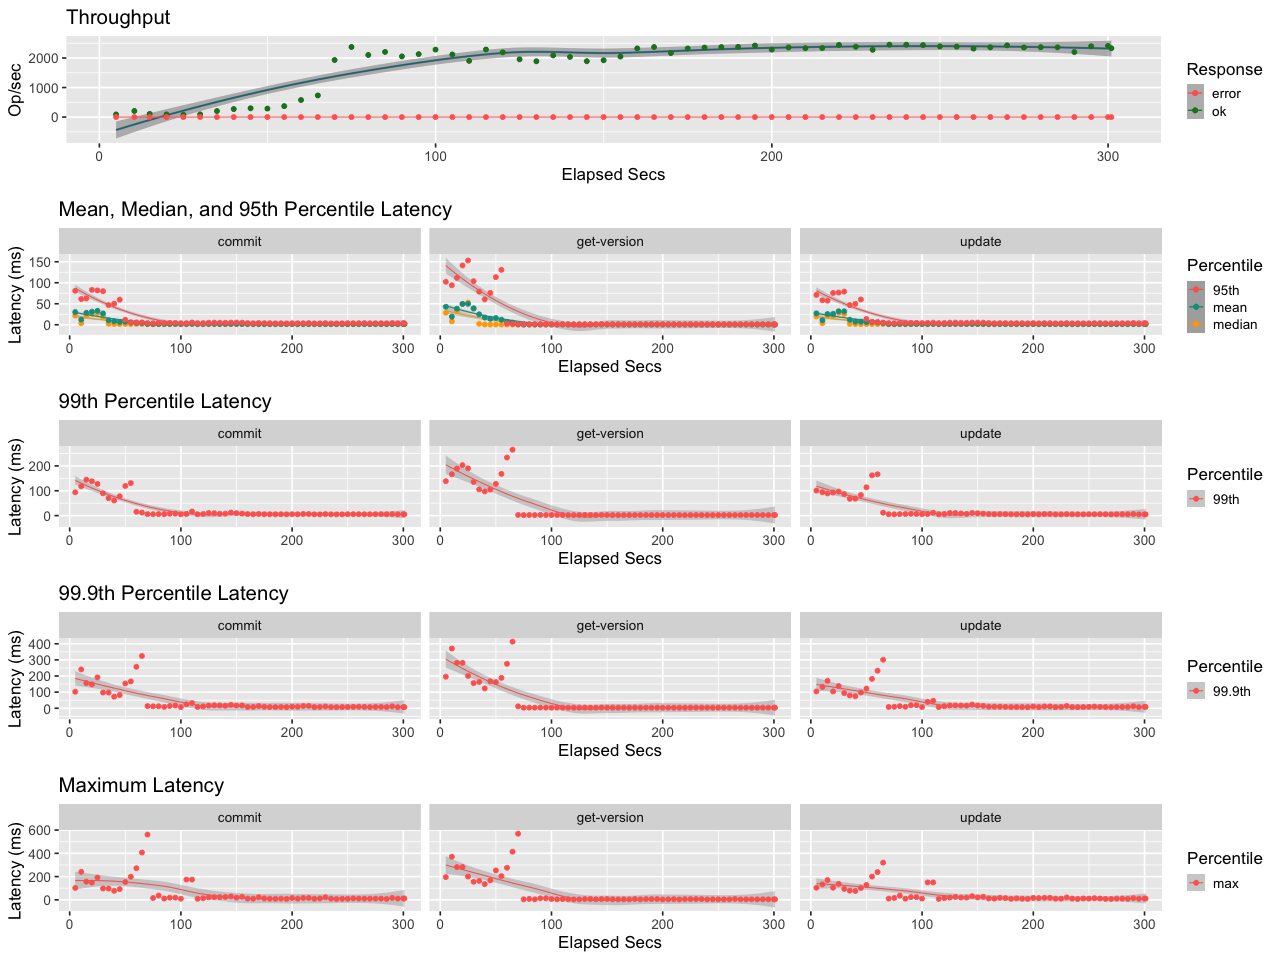

Source data for this figure (header and first rows):
elapsed, window, total, successful, failed
4.974, 4.974, 452, 452, 0
10.4, 5.423, 1118, 1118, 0
14.97, 4.577, 499, 499, 0
19.97, 5.001, 451, 451, 0
24.97, 4.998, 397, 397, 0
29.97, 5.002, 464, 464, 0
34.97, 4.999, 1020, 1020, 0
39.97, 4.999, 1360, 1360, 0
44.97, 5.001, 1488, 1488, 0
49.97, 5, 1435, 1435, 0
54.97, 5, 1850, 1850, 0
59.97, 5, 2889, 2889, 0
64.97, 4.999, 3662, 3662, 0
69.97, 5.001, 9661, 9661, 0
74.97, 5, 11870, 11870, 0
79.97, 5, 10521, 10521, 0
84.97, 5, 11033, 11033, 0
89.97, 5, 10278, 10278, 0
94.97, 5, 10655, 10655, 0
99.97, 5, 11423, 11423, 0
105, 5, 10601, 10601, 0
110, 5, 9514, 9514, 0
115, 5, 11439, 11439, 0
120, 5, 10964, 10964, 0
125, 5.001, 9783, 9783, 0
130, 4.998, 9445, 9445, 0
135, 5.001, 10446, 10446, 0
140, 5, 10186, 10186, 0
145, 5, 9465, 9465, 0
150, 5, 9620, 9620, 0
155, 5, 10248, 10248, 0
160, 5, 11629, 11629, 0
165, 5, 11854, 11854, 0
170, 5, 10836, 10836, 0
175, 5, 11615, 11615, 0
180, 5, 11764, 11764, 0
185, 5, 11845, 11845, 0
190, 5, 11881, 11881, 0
195, 5, 12114, 12114, 0
200, 5, 11431, 11431, 0
205, 5, 11789, 11789, 0
210, 5, 11668, 11668, 0
215, 5, 11689, 11689, 0
220, 5, 12218, 12218, 0
225, 5, 11908, 11908, 0
230, 5, 11394, 11394, 0
235, 5, 12253, 12253, 0
240, 5, 12247, 12247, 0
245, 5, 12180, 12180, 0
250, 5, 11967, 11967, 0
255, 5, 11930, 11930, 0
260, 5, 11588, 11588, 0
265, 5, 11816, 11816, 0
270, 5, 12149, 12149, 0
275, 5, 11794, 11794, 0
280, 5, 11828, 11828, 0
285, 5, 11807, 11807, 0
290, 5, 11003, 11003, 0
295, 5, 11985, 11985, 0
300, 5, 12049, 12049, 0
... 1 more rows
